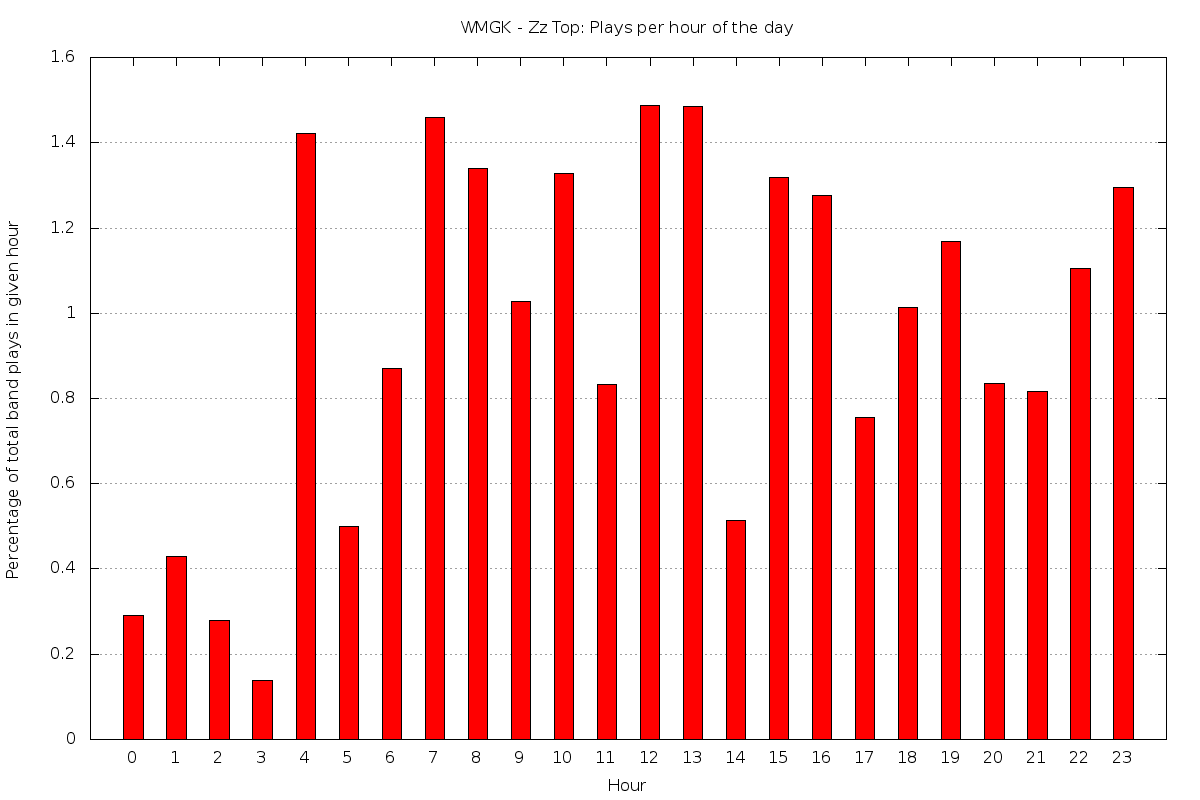

Data behind this chart, as committed beside it:
0	0.291545189504373
1	0.4286
2	0.2801
3	0.1376
4	1.422
5	0.4988
6	0.8715
7	1.458
8	1.339
9	1.027
10	1.327
11	0.8319
12	1.488
13	1.485
14	0.5128
15	1.318
16	1.276
17	0.7564
18	1.014
19	1.169
20	0.8361
21	0.8157
22	1.105
23	1.294
